Run: headless pygame with SDL's dummy video driver; simulated clock (each Clock.tick advances the game by its frame time, no real sleeping); random seed 0; keys injected as events and as key.get_pressed() state; no mouse input.
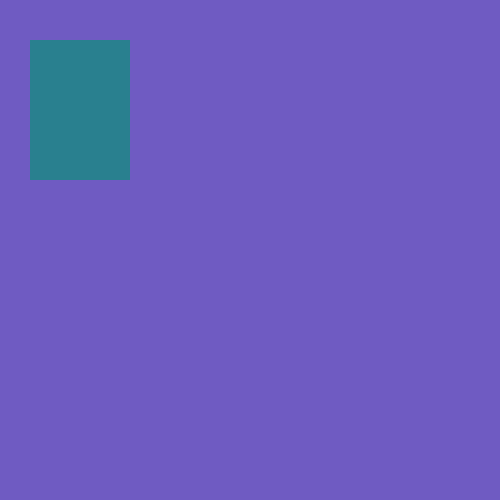
Frame 1 of 4 · flips 1–60 · no input
Frame 2 of 4 · flips 61–180 · tapped SPACE, RETURN · held RIGHT (→), D · screen unchanged from frame 1, image omitted
Frame 3 of 4 · flips 181–300 · held DOWN (↓), S · screen unchanged from frame 2, image omitted
Frame 4 of 4 · flips 301–420 · held LEFT (←), A, UP (↑), W · screen unchanged from frame 3, image omitted

The pygame program that drew these frames:

import pygame
pygame.init()

screen = pygame.display.set_mode((500,500))
done = False
while not done:
    for event in pygame.event.get():
        if event.type == pygame.QUIT:
            done = True
    screen.fill((111, 91, 194))
    pygame.draw.rect(screen, (41, 128, 143), pygame.Rect(30, 40, 100 ,140))
    #Rect = (x-axis, y-axis, width, height)
    pygame.display.flip()
# pygame.quit()
